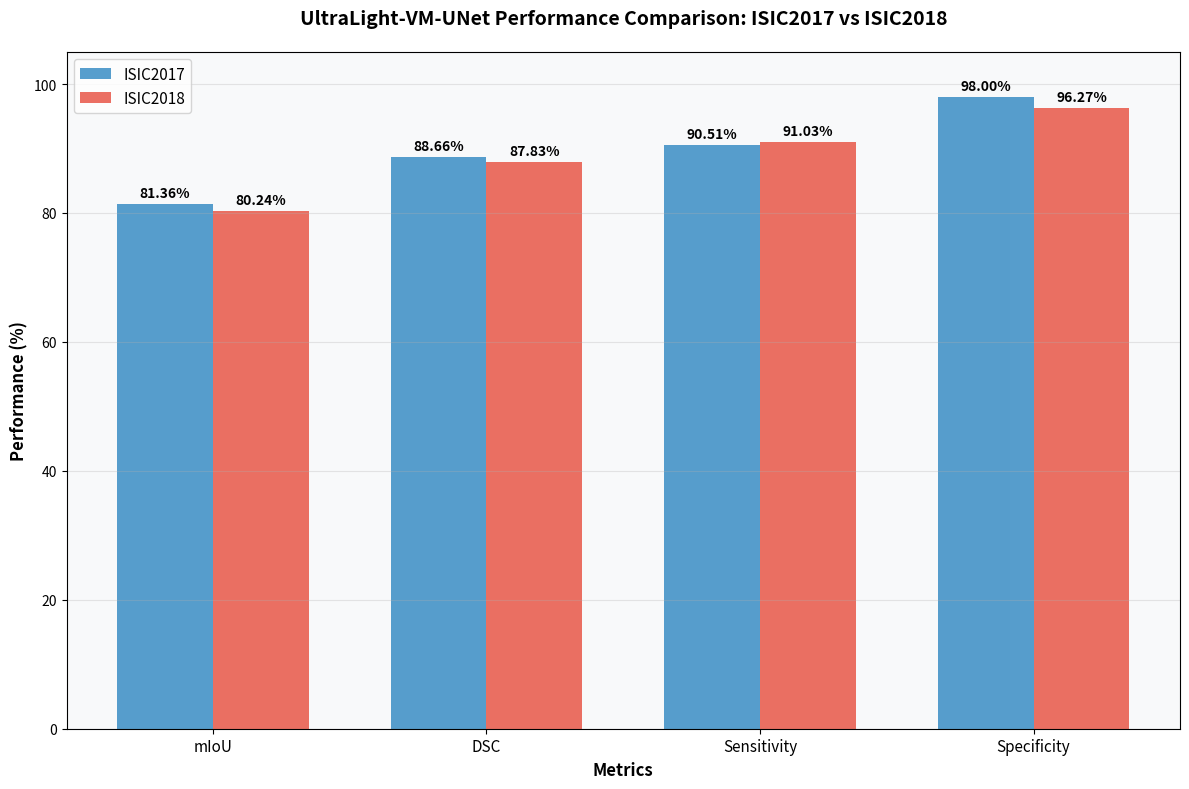
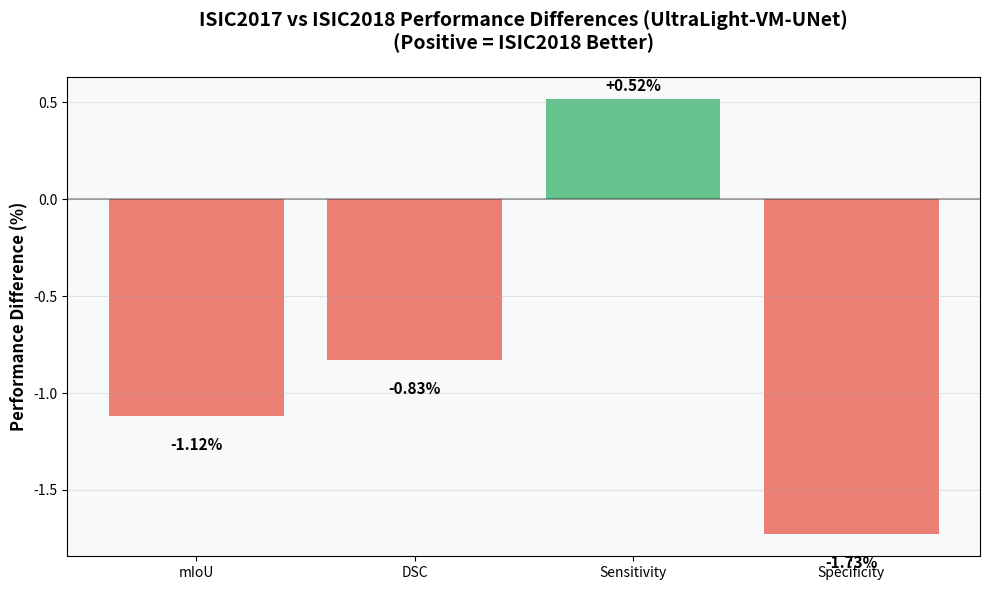
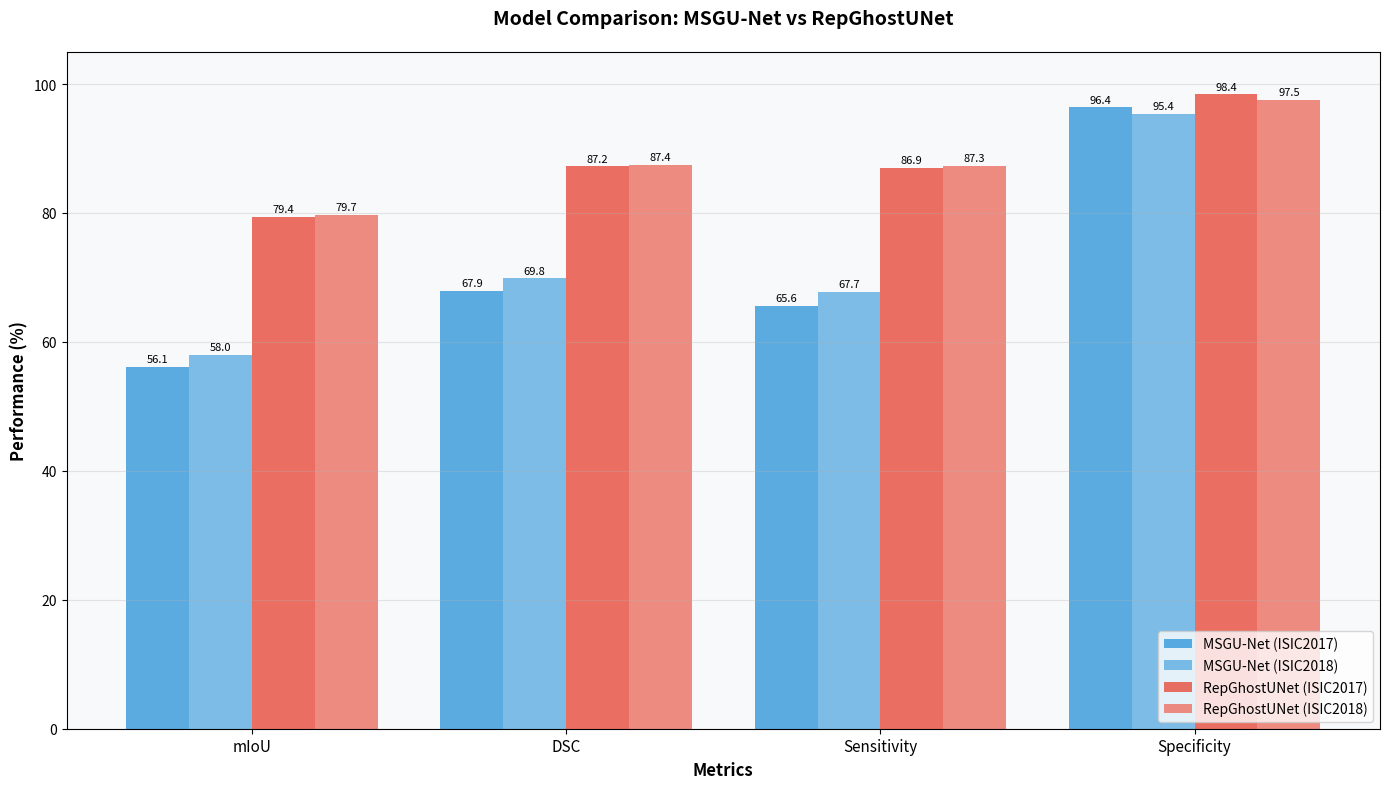

The script that saved these images, in order:
import matplotlib.pyplot as plt
import numpy as np

# UltraLight-VM-UNet Results from ISIC2017 and ISIC2018 evaluations
# Placeholder values - to be filled after training and evaluation
isic2017_results = {
    'mIoU': 81.36,
    'DSC': 88.66,
    'Sensitivity': 90.51,
    'Specificity': 98.00
}

isic2018_results = {
    'mIoU': 80.24,
    'DSC': 87.83,
    'Sensitivity': 91.03,
    'Specificity': 96.27
}

# Create comparison plot
metrics = list(isic2017_results.keys())
isic2017_values = list(isic2017_results.values())
isic2018_values = list(isic2018_results.values())

x = np.arange(len(metrics))
width = 0.35

fig, ax = plt.subplots(figsize=(12, 8))
bars1 = ax.bar(x - width/2, isic2017_values, width, label='ISIC2017', color='#2E86C1', alpha=0.8)
bars2 = ax.bar(x + width/2, isic2018_values, width, label='ISIC2018', color='#E74C3C', alpha=0.8)

# Add value labels on bars
def add_value_labels(bars):
    for bar in bars:
        height = bar.get_height()
        ax.annotate(f'{height:.2f}%',
                    xy=(bar.get_x() + bar.get_width() / 2, height),
                    xytext=(0, 3),  # 3 points vertical offset
                    textcoords="offset points",
                    ha='center', va='bottom',
                    fontsize=10, fontweight='bold')

add_value_labels(bars1)
add_value_labels(bars2)

ax.set_xlabel('Metrics', fontsize=12, fontweight='bold')
ax.set_ylabel('Performance (%)', fontsize=12, fontweight='bold')
ax.set_title('UltraLight-VM-UNet Performance Comparison: ISIC2017 vs ISIC2018', fontsize=14, fontweight='bold', pad=20)
ax.set_xticks(x)
ax.set_xticklabels(metrics, fontsize=11)
ax.legend(fontsize=11)
ax.grid(axis='y', alpha=0.3)
ax.set_ylim(0, 105)

# Add subtle background color
ax.set_facecolor('#F8F9FA')

plt.tight_layout()
plt.savefig('ultralight_vm_unet_isic_comparison_metrics.png', dpi=300, bbox_inches='tight', facecolor='white')
print("📊 Comparison plot saved as 'ultralight_vm_unet_isic_comparison_metrics.png'")
plt.show()

# Print summary comparison
print("\n" + "="*60)
print("ULTRALIGHT-VM-UNET PERFORMANCE COMPARISON")
print("="*60)
print("Metric          ISIC2017    ISIC2018    Difference")
print("-" * 60)
for metric in metrics:
    diff = isic2018_results[metric] - isic2017_results[metric]
    sign = "+" if diff > 0 else ""
    print(f"{metric:<15} {isic2017_results[metric]:>7.2f}%   {isic2018_results[metric]:>7.2f}%   {sign}{diff:>6.2f}%")
print("="*60)

# Additional analysis
print("\n📈 ANALYSIS:")
print("• UltraLight-VM-UNet with 6-stage U-shape and quad-parallel Mamba layers")
print("• Architecture: SAB + CAB skip bridges, channels [8,16,24,32,48,64]")
print("• Training configuration: AdamW optimizer, CosineAnnealingLR scheduler")
print("• Loss function: BCE + Dice (simple combined loss)")
print("• Training: 250 epochs, batch size 8, learning rate 1e-3 → 1e-5")

# Create a second plot showing performance differences
fig2, ax2 = plt.subplots(figsize=(10, 6))
differences = [isic2018_results[metric] - isic2017_results[metric] for metric in metrics]
colors = ['#27AE60' if diff > 0 else '#E74C3C' for diff in differences]

bars = ax2.bar(metrics, differences, color=colors, alpha=0.7)

# Add value labels
for bar, diff in zip(bars, differences):
    height = bar.get_height()
    ax2.annotate(f'{diff:+.2f}%',
                xy=(bar.get_x() + bar.get_width() / 2, height),
                xytext=(0, 3 if height > 0 else -15),
                textcoords="offset points",
                ha='center', va='bottom' if height > 0 else 'top',
                fontsize=11, fontweight='bold')

ax2.set_ylabel('Performance Difference (%)', fontsize=12, fontweight='bold')
ax2.set_title('ISIC2017 vs ISIC2018 Performance Differences (UltraLight-VM-UNet)\n(Positive = ISIC2018 Better)', 
              fontsize=14, fontweight='bold', pad=20)
ax2.grid(axis='y', alpha=0.3)
ax2.axhline(y=0, color='black', linestyle='-', alpha=0.3)
ax2.set_facecolor('#F8F9FA')

plt.tight_layout()
plt.savefig('ultralight_vm_unet_isic_performance_differences.png', dpi=300, bbox_inches='tight', facecolor='white')
print("📊 Performance difference plot saved as 'ultralight_vm_unet_isic_performance_differences.png')")
plt.show()

# Create a comprehensive comparison with baseline models
# ESEUNet results for comparison
eseunet_isic2017 = {
    'mIoU': 82.37,
    'DSC': 89.21,
    'Sensitivity': 88.86,
    'Specificity': 98.58
}

eseunet_isic2018 = {
    'mIoU': 80.12,
    'DSC': 87.60,
    'Sensitivity': 87.14,
    'Specificity': 97.55
}

# MSGU-Net baseline for comparison
msgu_isic2017 = {
    'mIoU': 56.11,
    'DSC': 67.90,
    'Sensitivity': 65.63,
    'Specificity': 96.37
}

msgu_isic2018 = {
    'mIoU': 57.95,
    'DSC': 69.85,
    'Sensitivity': 67.74,
    'Specificity': 95.39
}

# RepGhostUNet for comparison
rg_isic2017 = {
    'mIoU': 79.44,
    'DSC': 87.23,
    'Sensitivity': 86.94,
    'Specificity': 98.39
}

rg_isic2018 = {
    'mIoU': 79.73,
    'DSC': 87.43,
    'Sensitivity': 87.35,
    'Specificity': 97.51
}

# Create model comparison plot
fig3, ax3 = plt.subplots(figsize=(14, 8))

x_pos = np.arange(len(metrics))
width = 0.2

# Get average performance for each model
msgu_2017_avg = np.mean(list(msgu_isic2017.values()))
msgu_2018_avg = np.mean(list(msgu_isic2018.values()))
rg_2017_avg = np.mean(list(rg_isic2017.values()))
rg_2018_avg = np.mean(list(rg_isic2018.values()))
eseunet_2017_avg = np.mean(list(eseunet_isic2017.values())) if any(eseunet_isic2017.values()) else 0
eseunet_2018_avg = np.mean(list(eseunet_isic2018.values())) if any(eseunet_isic2018.values()) else 0

bars1 = ax3.bar(x_pos - 1.5*width, list(msgu_isic2017.values()), width, label='MSGU-Net (ISIC2017)', color='#3498DB', alpha=0.8)
bars2 = ax3.bar(x_pos - 0.5*width, list(msgu_isic2018.values()), width, label='MSGU-Net (ISIC2018)', color='#5DADE2', alpha=0.8)
bars3 = ax3.bar(x_pos + 0.5*width, list(rg_isic2017.values()), width, label='RepGhostUNet (ISIC2017)', color='#E74C3C', alpha=0.8)
bars4 = ax3.bar(x_pos + 1.5*width, list(rg_isic2018.values()), width, label='RepGhostUNet (ISIC2018)', color='#EC7063', alpha=0.8)

# Add value labels
for bars in [bars1, bars2, bars3, bars4]:
    for bar in bars:
        height = bar.get_height()
        ax3.annotate(f'{height:.1f}',
                    xy=(bar.get_x() + bar.get_width() / 2, height),
                    xytext=(0, 2),
                    textcoords="offset points",
                    ha='center', va='bottom',
                    fontsize=8)

ax3.set_xlabel('Metrics', fontsize=12, fontweight='bold')
ax3.set_ylabel('Performance (%)', fontsize=12, fontweight='bold')
ax3.set_title('Model Comparison: MSGU-Net vs RepGhostUNet', fontsize=14, fontweight='bold', pad=20)
ax3.set_xticks(x_pos)
ax3.set_xticklabels(metrics, fontsize=11)
ax3.legend(fontsize=10, loc='lower right')
ax3.grid(axis='y', alpha=0.3)
ax3.set_ylim(0, 105)
ax3.set_facecolor('#F8F9FA')

plt.tight_layout()
plt.savefig('repghost_unet_vs_msgunet_comparison.png', dpi=300, bbox_inches='tight', facecolor='white')
print("📊 Model comparison plot saved as 'repghost_unet_vs_msgunet_comparison.png'")
plt.show()

# Print comprehensive analysis
print("\n" + "="*80)
print("COMPREHENSIVE MODEL COMPARISON: ESEUNet vs RepGhostUNet vs MSGU-Net")
print("="*80)
print("\n📊 Average Performance Scores:")
print(f"  MSGU-Net (ISIC2017):         {msgu_2017_avg:.2f}%")
print(f"  MSGU-Net (ISIC2018):         {msgu_2018_avg:.2f}%")
print(f"  RepGhostUNet (ISIC2017):     {rg_2017_avg:.2f}%")
print(f"  RepGhostUNet (ISIC2018):     {rg_2018_avg:.2f}%")
if eseunet_2017_avg > 0:
    print(f"  ESEUNet (ISIC2017):          {eseunet_2017_avg:.2f}%")
    print(f"  ESEUNet (ISIC2018):          {eseunet_2018_avg:.2f}%")
else:
    print(f"  ESEUNet (ISIC2017):          [Awaiting training results]")
    print(f"  ESEUNet (ISIC2018):          [Awaiting training results]")

print(f"\n🚀 RepGhostUNet Improvement over MSGU-Net:")
print(f"  ISIC2017:  +{rg_2017_avg - msgu_2017_avg:.2f}% ({((rg_2017_avg / msgu_2017_avg - 1) * 100):.1f}% relative)")
print(f"  ISIC2018:  +{rg_2018_avg - msgu_2018_avg:.2f}% ({((rg_2018_avg / msgu_2018_avg - 1) * 100):.1f}% relative)")

print("\n" + "="*80)
